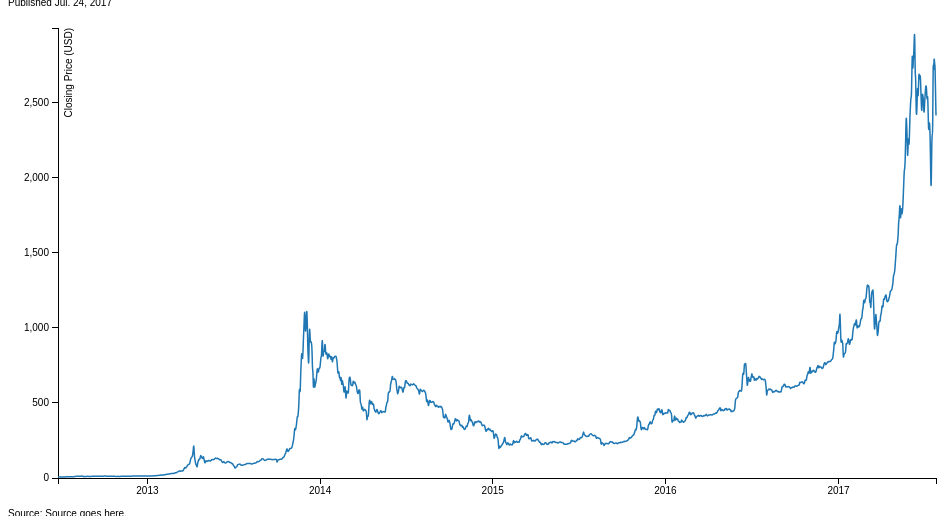
D3 v3 page, settled after 360 driven frames (6 s of simulated time); the page loaded 1 data file(s).


        
        $(document).ready(function() {
         console.log("Hello world.")
        });
       //Set our margin, width and height
       //Pin the width and height to the .chart div
       var margin = {
         top: 20,
         right: 80,
         bottom: 30,
         left: 50
       },
       width = $(".chart").width() - margin.left - margin.right,
       height = $(".chart").height() - margin.top - margin.bottom;
        
       var parseDate = d3.time.format("%Y-%m-%d").parse;

       var x = d3.time.scale()
                 .range([0, width]);

       var y = d3.scale.linear()
                 .range([height, 0]);
        
       //Color exists as a Scale. 
       var color = d3.scale.category10();

       var xAxis = d3.svg.axis()
                     .scale(x)
                     .orient("bottom");

       var yAxis = d3.svg.axis()
                     .scale(y)
                     .orient("left");
       
       var line = d3.svg.line()
                    .interpolate("basis")
                    .x(function(d) {
                       return x(d.date);
                     })
                    .y(function(d) {
                       return y(d.price);
                     });
        
        var svg = d3.select(".chart").append("svg")
                    .attr("width", width + margin.left + margin.right)
                    .attr("height", height + margin.top + margin.bottom)
                    .append("g")
                    .attr("transform", "translate(" + margin.left + "," + margin.top + ")");
        
        var labels = {
            "BITCOIN"  : "Bitcoin"
        }
        
       d3.tsv("databit.tsv", function(error, data) {
             if (error) throw error; 

            var colorDomain = d3.keys(
            data[0]).filter(
            function(key) {
                return key !== "Date";
            }
           )
            
           color.domain(colorDomain);
            
           data.forEach(function(d) {
                d.date = parseDate(d.Date);
                return d;
           });

           var exchange = color.domain().map(function(name) {
                        return {
                                name: name,
                                values: data.map(function(d) {
                                return {
                                        date: d.date,
                                        price: +d[name],
                                        name : labels[name] 
                                };
                             })
                        };
           });

           x.domain(d3.extent(data, function(d) {
             return d.date;
           }));

           y.domain([
                0,
                d3.max(exchange, function(c) {
                  return d3.max(c.values, function(v) {
                                          return v.price;
                               });
                     })
          ]);
          
           
          svg.append("g")
             .attr("class", "x axis")
             .attr("transform", "translate(0," + height + ")")
             .call(xAxis);
           
          svg.append("g")
             .attr("transform", "translate(0,0)")
             .attr("class", "y axis")
             .call(yAxis)
             .append("text")
             .attr("transform", "rotate(-90)")
             .attr("y", 6)
             .attr("dy", ".75em")
             .style("text-anchor", "end")
             .text("Closing Price (USD)");
           
          var exch = svg.selectAll(".exch")
                          .data(exchange)
                          .enter().append("g")
                          .attr("class", "exch");  
          
          exch.append("path")
              .attr("class", "line")
              .attr("d", function(d) {
                   return line(d.values);
               })
              .style("stroke", function(d) {
                   return color(d.name);
               });
       });       
        
    

### data: databit.tsv, 30570 bytes — head not shown